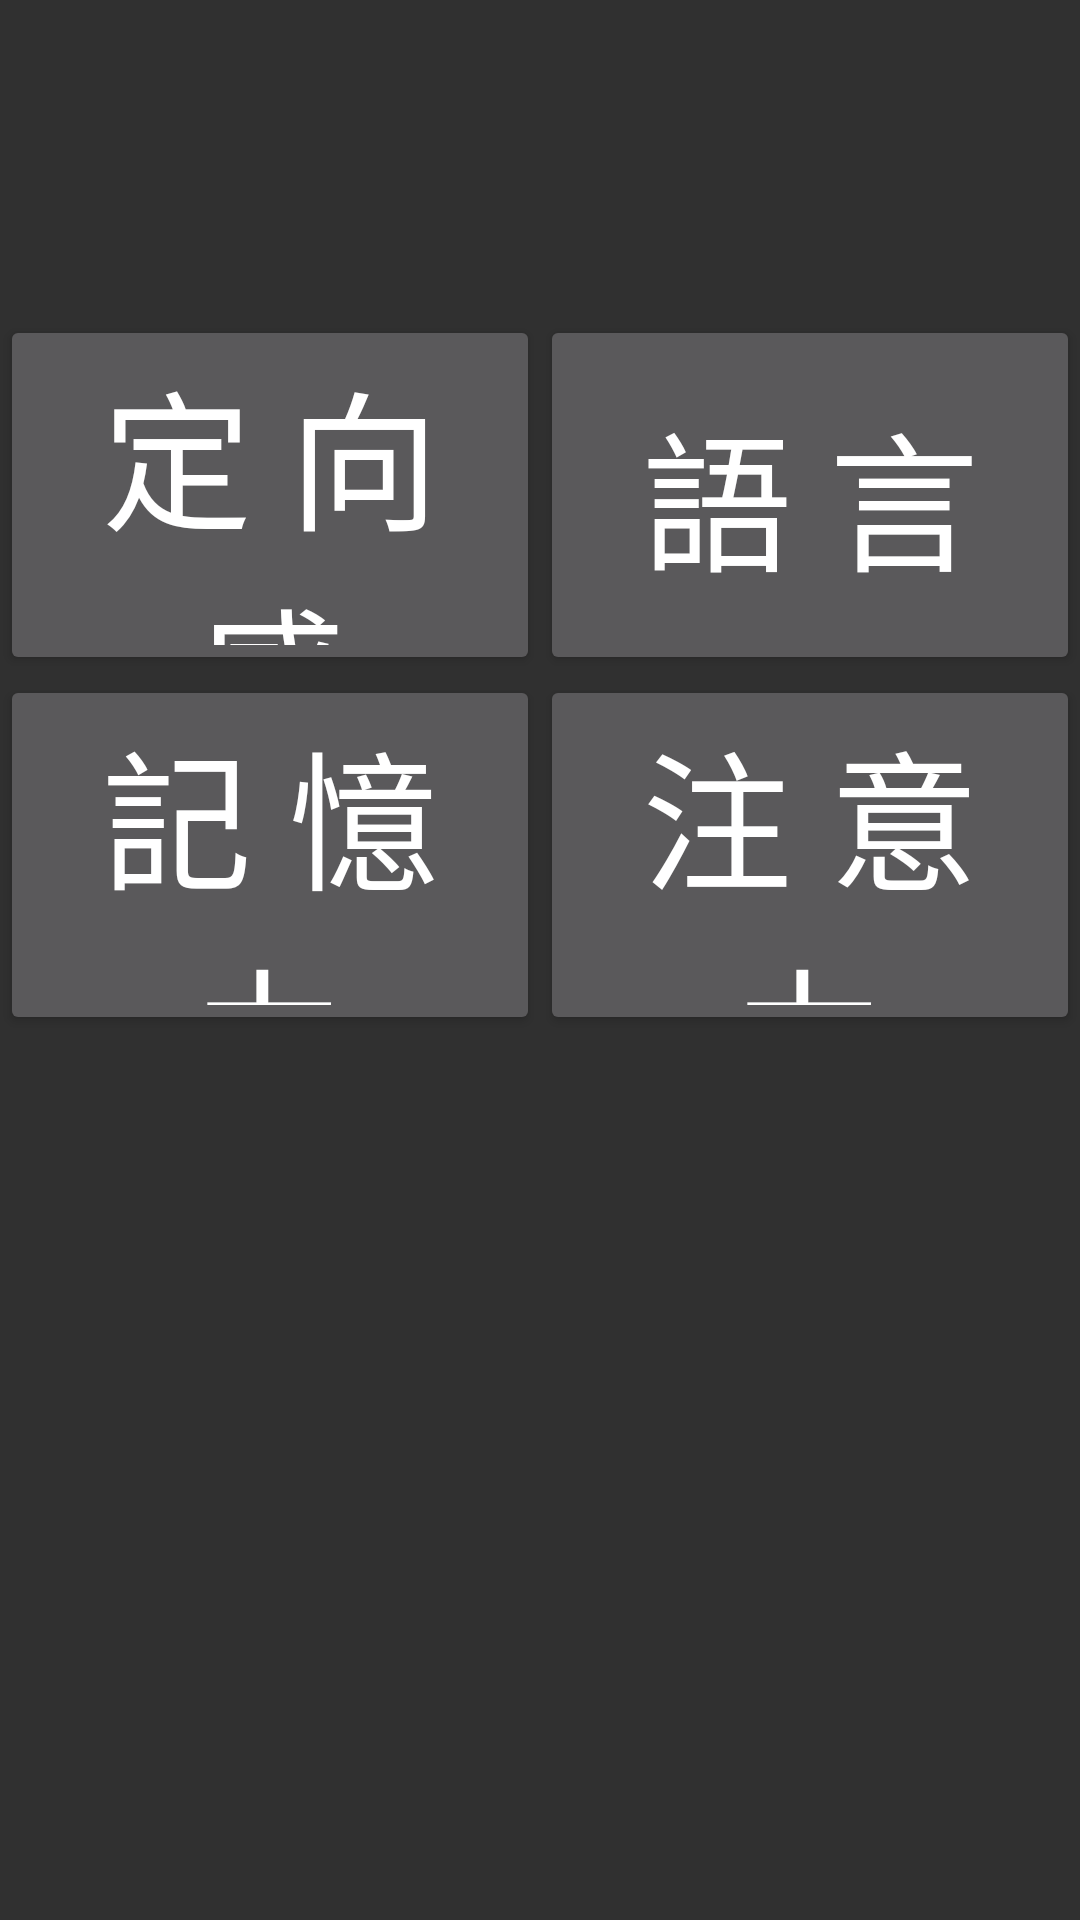

Reconstruct the res/layout file that produces this screen, plus the resources it refers to.
<!-- AndroidManifest.xml: application theme AppTheme -->
<!-- res/layout/co2.xml -->
<?xml version="1.0" encoding="utf-8"?>
<android.support.constraint.ConstraintLayout xmlns:android="http://schemas.android.com/apk/res/android"
    xmlns:app="http://schemas.android.com/apk/res-auto"
    xmlns:tools="http://schemas.android.com/tools"
    android:layout_width="match_parent"
    android:layout_height="match_parent"
    app:layout_behavior="@string/appbar_scrolling_view_behavior"
    tools:context="com.example.gin.elder2.social"
    tools:layout_editor_absoluteY="25dp">


    <Button
        android:id="@+id/button6"
        android:layout_width="0dp"
        android:layout_height="120dp"
        android:layout_marginTop="105dp"
        android:text="定 向 感"
        android:textSize="50sp"
        app:layout_constraintEnd_toStartOf="@+id/button8"
        app:layout_constraintStart_toStartOf="parent"
        app:layout_constraintTop_toTopOf="parent" />

    <Button
        android:id="@+id/button8"
        android:layout_width="0dp"
        android:layout_height="120dp"
        android:layout_marginTop="105dp"
        android:text="語 言"
        android:textSize="50sp"
        app:layout_constraintEnd_toEndOf="parent"
        app:layout_constraintStart_toEndOf="@+id/button6"
        app:layout_constraintTop_toTopOf="parent" />

    <Button
        android:id="@+id/button9"
        android:layout_width="0dp"
        android:layout_height="120dp"
        android:text="注 意 力"
        android:textSize="50sp"
        app:layout_constraintEnd_toEndOf="parent"
        app:layout_constraintStart_toEndOf="@+id/button10"
        app:layout_constraintTop_toBottomOf="@+id/button8" />

    <Button
        android:id="@+id/button10"
        android:layout_width="0dp"
        android:layout_height="120dp"
        android:text="記 憶 力"
        android:textSize="50sp"
        app:layout_constraintEnd_toStartOf="@+id/button9"
        app:layout_constraintStart_toStartOf="parent"
        app:layout_constraintTop_toBottomOf="@+id/button6" />

</android.support.constraint.ConstraintLayout>
<!-- resources referenced by this layout -->
<resources>
  <style name="AppTheme" parent="Theme.AppCompat.NoActionBar">
          
          <item name="colorPrimary">@color/colorPrimary</item>
          <item name="colorPrimaryDark">@color/colorPrimaryDark</item>
          <item name="colorAccent">@color/colorAccent</item>
      </style>
  <!-- not gathered from this repository: default colours our renderer supplied (Android Studio template values) -->
  <color name="colorPrimary">#FF6200EE</color>
  <color name="colorPrimaryDark">#FF3700B3</color>
  <color name="colorAccent">#FF03DAC5</color>
</resources>
